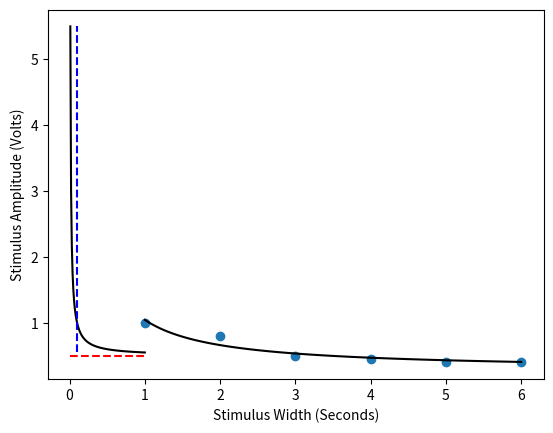

Source code (Python):
# Add your data points here
x = [1,2,3,4,5,6]
y = [1,0.8,0.5,0.45,0.4,0.4]

%whos

# Define the hyperbolic curve function
def func(t, r, c):
    return r+((r*c)/t) #hyperbolic function

# Import numpy & curve fitting package
import numpy as np
from scipy.optimize import curve_fit

# Import & configure plotting packages
import matplotlib.pyplot as plt
%matplotlib inline 
%config InlineBackend.figure_format = 'retina'

# Define pulse
pulse_width = np.linspace(0.01,1,100)
rheobase = .5 # in V
chronaxie = 0.1 # in ms

amplitude = rheobase+((rheobase*chronaxie)/pulse_width)

# Use our function & fit the curve!
sample_popt, sample_pcov = curve_fit(func,pulse_width,amplitude)

# Plot a regression line, using the slope & intercept
plt.plot(pulse_width, func(pulse_width, *sample_popt), 'black')

# Plot chronaxie & rheobase lines
plt.vlines(chronaxie,amplitude.min(),amplitude.max(),color='blue',linestyle='--')
plt.hlines(rheobase,pulse_width.min(),pulse_width.max(),color='red',linestyle='--')

# Label the axes & show plot
plt.ylabel('Stimulus Amplitude (Volts)')
plt.xlabel('Stimulus Width (Seconds)')

plt.show()

# Transform x & y data into arrays
x = np.array(x)
y = np.array(y)

# Fit the curve with your data!
popt, pcov = curve_fit(func,x,y)

# Generate additional x-values to make a smoooth curve
xnew = np.linspace(x.min(),x.max(), 100)

# Plot a regression line, using the slope & intercept
plt.plot(xnew, func(xnew, *popt), 'black')
plt.scatter(x,y)

# Optional -- can you figure out how to add rheobase & chronaxie?

# Add your labels here!

plt.show()

#  Calculate the distance (on y axis) from data to curve
residuals = y - func(x, *popt)

# Calculate the residual sum of squares
ss_res = np.sum(residuals**2)

# Calculate the total sum of squares
ss_tot = np.sum((y-np.mean(y))**2)

# Calculate r-squared
r_squared = 1 - (ss_res / ss_tot)

print('R^2 = ',r_squared)
print('Rheobase: ' , popt[0])
print('Chronaxie:  ', popt[1])